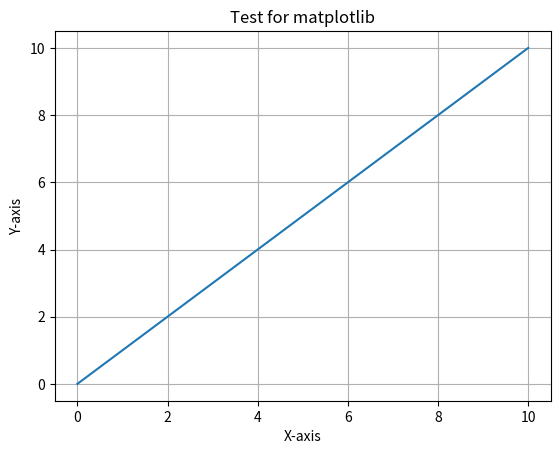

Write Python code to recreate this figure.
import matplotlib.pyplot as plt

x = [0, 10]
y = [0, 10]

plt.plot(x, y)

plt.title('Test for matplotlib')
plt.xlabel('X-axis')
plt.ylabel('Y-axis')

plt.grid(True)

plt.show()

